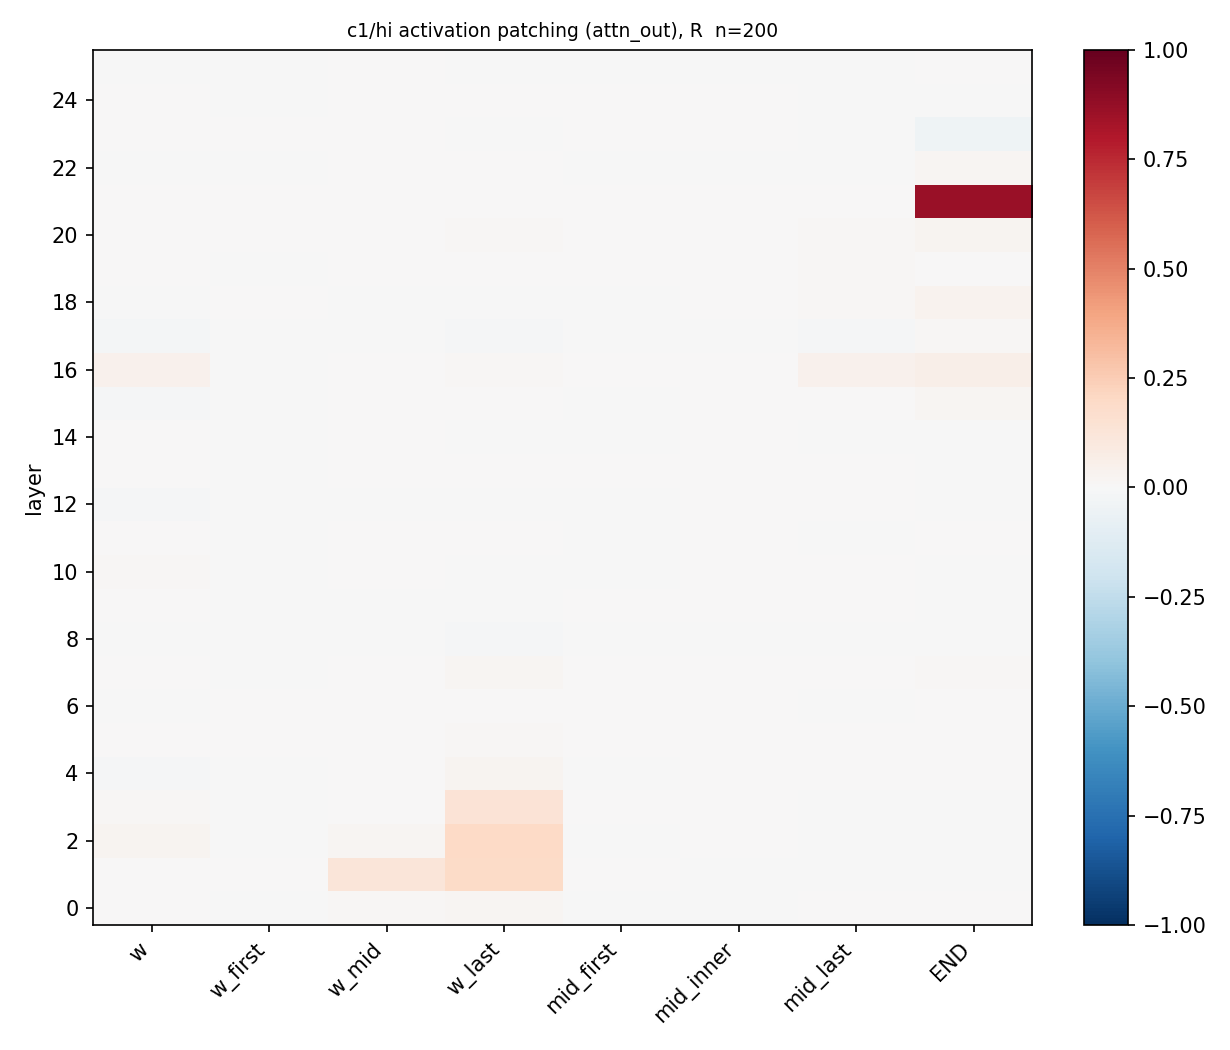

Source data for this figure (header and first rows):
layer, role, head, R, d_patch, d_clean, d_corr, n, R_lo, R_hi
0, w, , 0.002727, -2.083, 2.346, -2.095, 6, -0.001925, 0.006358
0, w_first, , -0.000778, -1.726, 1.752, -1.723, 194, -0.002731, 0.001067
0, w_mid, , 0.01179, -1.851, 1.904, -1.895, 160, 0.006455, 0.01777
0, w_last, , 0.01713, -1.664, 1.752, -1.723, 194, 0.009045, 0.02699
0, mid_first, , -0.0001805, -1.735, 1.77, -1.734, 200, -0.0009224, 0.0006181
0, mid_inner, , -0.0009261, -1.738, 1.77, -1.734, 200, -0.001403, -0.0004723
0, mid_last, , 0.0001392, -1.734, 1.77, -1.734, 200, -0.0001944, 0.0004388
0, END, , 0.0002497, -1.734, 1.77, -1.734, 200, -0.0002299, 0.0006982
1, w, , 0.002633, -2.083, 2.346, -2.095, 6, -0.0001606, 0.005321
1, w_first, , 0.00315, -1.712, 1.752, -1.723, 194, -0.0005416, 0.01055
1, w_mid, , 0.1213, -1.435, 1.904, -1.895, 160, 0.09314, 0.1501
1, w_last, , 0.1877, -1.071, 1.752, -1.723, 194, 0.1547, 0.2192
1, mid_first, , 0.000931, -1.731, 1.77, -1.734, 200, 0.0001565, 0.001722
1, mid_inner, , -7.339008029160931e-05, -1.735, 1.77, -1.734, 200, -0.0006309, 0.0005576
1, mid_last, , -0.0004105, -1.736, 1.77, -1.734, 200, -0.0008396, -2.6255168172061212e-05
1, END, , -0.001449, -1.74, 1.77, -1.734, 200, -0.002594, -0.0002466
2, w, , 0.02908, -1.966, 2.346, -2.095, 6, 0.009502, 0.04694
2, w_first, , -0.002293, -1.731, 1.752, -1.723, 194, -0.004598, -0.0001604
2, w_mid, , 0.02261, -1.81, 1.904, -1.895, 160, 0.012, 0.03456
2, w_last, , 0.1994, -1.03, 1.752, -1.723, 194, 0.1641, 0.2324
2, mid_first, , -0.0003016, -1.735, 1.77, -1.734, 200, -0.0006285, 0.0001304
2, mid_inner, , 0.0006366, -1.732, 1.77, -1.734, 200, -9.321875174006618e-05, 0.001393
2, mid_last, , -0.000449, -1.736, 1.77, -1.734, 200, -0.001121, 0.0001928
2, END, , -0.0009426, -1.738, 1.77, -1.734, 200, -0.001713, -0.0002597
3, w, , 0.008456, -2.057, 2.346, -2.095, 6, 0.005409, 0.01128
3, w_first, , -0.0009967, -1.727, 1.752, -1.723, 194, -0.001991, -0.0001809
3, w_mid, , 0.005534, -1.874, 1.904, -1.895, 160, 0.002034, 0.009889
3, w_last, , 0.1367, -1.248, 1.752, -1.723, 194, 0.1077, 0.1656
3, mid_first, , 0.0004492, -1.733, 1.77, -1.734, 200, -0.0004743, 0.001431
3, mid_inner, , 0.0005621, -1.732, 1.77, -1.734, 200, 2.415341737917961e-05, 0.001115
3, mid_last, , -0.001251, -1.739, 1.77, -1.734, 200, -0.002541, 0.0002226
3, END, , -4.607562479301201e-05, -1.735, 1.77, -1.734, 200, -0.001924, 0.001287
4, w, , -0.008294, -2.132, 2.346, -2.095, 6, -0.01176, -0.003428
4, w_first, , -0.0006949, -1.726, 1.752, -1.723, 194, -0.001611, 0.0001502
4, w_mid, , 0.0003697, -1.894, 1.904, -1.895, 160, -0.002188, 0.002301
4, w_last, , 0.03122, -1.615, 1.752, -1.723, 194, 0.02063, 0.04131
4, mid_first, , -0.0007196, -1.737, 1.77, -1.734, 200, -0.001515, 0.0001248
4, mid_inner, , 0.0002634, -1.734, 1.77, -1.734, 200, -0.0001891, 0.0007003
4, mid_last, , 0.001075, -1.731, 1.77, -1.734, 200, -0.000282, 0.002474
4, END, , 0.0004687, -1.733, 1.77, -1.734, 200, -0.0007158, 0.001753
5, w, , 0.0007542, -2.091, 2.346, -2.095, 6, -0.005907, 0.009409
5, w_first, , 0.0005811, -1.721, 1.752, -1.723, 194, -0.0003354, 0.001564
5, w_mid, , 0.001838, -1.888, 1.904, -1.895, 160, 0.0006431, 0.00304
5, w_last, , 0.01421, -1.674, 1.752, -1.723, 194, 0.008034, 0.02039
5, mid_first, , 0.0002503, -1.734, 1.77, -1.734, 200, -0.001208, 0.001799
5, mid_inner, , 0.001683, -1.729, 1.77, -1.734, 200, 0.001093, 0.002345
5, mid_last, , 0.0002345, -1.734, 1.77, -1.734, 200, -0.0009567, 0.0015
5, END, , 0.0008333, -1.732, 1.77, -1.734, 200, -0.001274, 0.003198
6, w, , -0.001152, -2.1, 2.346, -2.095, 6, -0.005522, 0.003482
6, w_first, , 0.0007353, -1.721, 1.752, -1.723, 194, 0.0001115, 0.001431
6, w_mid, , 0.000825, -1.892, 1.904, -1.895, 160, 0.0001237, 0.001635
6, w_last, , 0.00132, -1.719, 1.752, -1.723, 194, -0.003055, 0.006648
6, mid_first, , 0.001392, -1.73, 1.77, -1.734, 200, 0.0008958, 0.001925
6, mid_inner, , 0.0002364, -1.734, 1.77, -1.734, 200, 5.328309907160858e-05, 0.0004294
6, mid_last, , -0.000124, -1.735, 1.77, -1.734, 200, -0.001095, 0.0009924
6, END, , 0.001246, -1.73, 1.77, -1.734, 200, -0.0006041, 0.002934
7, w, , 0.001758, -2.087, 2.346, -2.095, 6, -0.0007758, 0.00418
7, w_first, , -5.025008775304553e-05, -1.723, 1.752, -1.723, 194, -0.0004198, 0.0003637
7, w_mid, , 0.002608, -1.886, 1.904, -1.895, 160, 0.001525, 0.003654
7, w_last, , 0.02137, -1.649, 1.752, -1.723, 194, 0.01653, 0.02694
... 148 more rows
